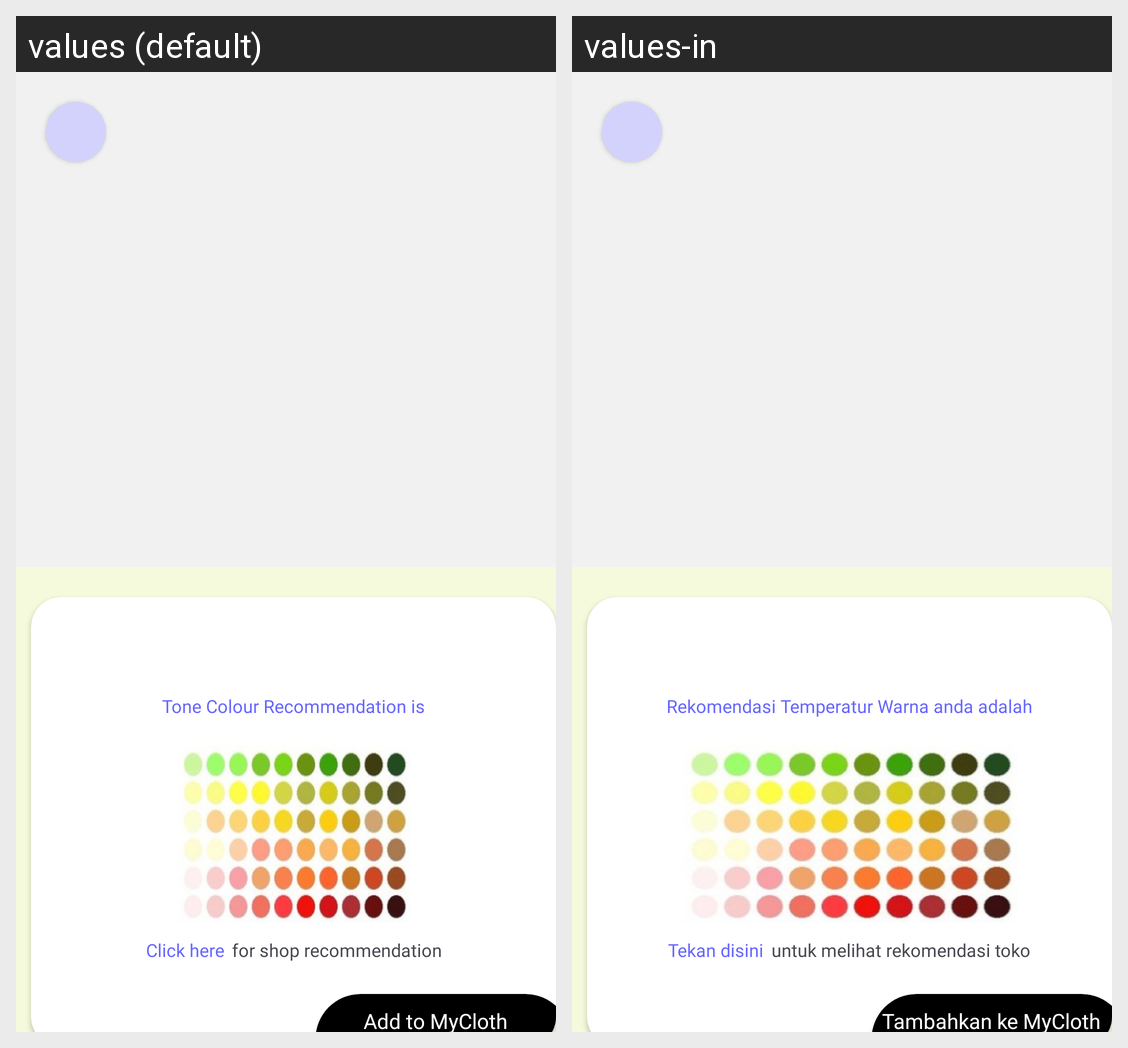

Translations of the strings shown on this Android screen, per locale in the grid:
Android screen res/layout/activity_detail_recommendation.xml rendered under 2 locales, left to right: values (default), values-in. Device: Nexus 5 (rendered at 1080×1920; each locale shown at half size, 540×960, under a caption strip naming it); theme Theme.ChossApp.
Strings drawn on this screen, with the default value and each locale's value (text and hints the layout hard-codes, and strings that could not be matched under every locale, appear in the picture but are not listed):

tone_colour_recommendation_is
  values: Tone Colour Recommendation is
  values-in: Rekomendasi Temperatur Warna anda adalah

click_here
  values: Click here
  values-in: Tekan disini

for_shop_recommendation
  values: for shop recommendation
  values-in: untuk melihat rekomendasi toko

add_to_mycloth
  values: Add to MyCloth
  values-in: Tambahkan ke MyCloth
